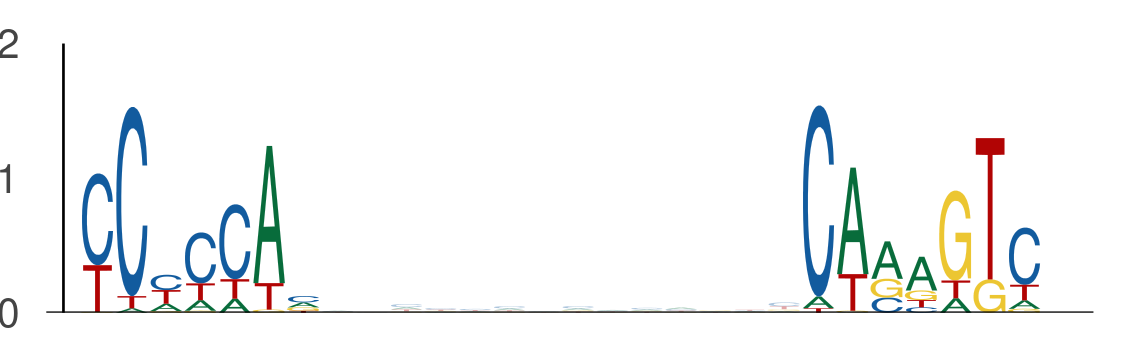

The data file committed next to this chart (first rows):
seq_index, start_position, end_position, is_reversed_complement
1702, 126, 133, 0
1702, 147, 154, 0
1955, 94, 101, 0
1955, 115, 122, 0
636, 59, 66, 0
636, 80, 87, 0
3761, 59, 66, 0
3761, 80, 87, 0
3291, 59, 66, 0
3291, 80, 87, 0
2782, 21, 28, 0
2782, 42, 49, 0
435, 106, 113, 0
435, 127, 134, 0
1844, 90, 97, 0
1844, 111, 118, 0
895, 35, 42, 0
895, 56, 63, 0
1634, 109, 116, 0
1634, 130, 137, 0
1835, 45, 52, 0
1835, 66, 73, 0
2900, 7, 14, 0
2900, 28, 35, 0
411, 59, 66, 0
411, 80, 87, 0
1474, 76, 83, 0
1474, 97, 104, 0
3091, 4, 11, 0
3091, 25, 32, 0
4104, 66, 73, 0
4104, 87, 94, 0
2259, 59, 66, 0
2259, 80, 87, 0
4657, 121, 128, 0
4657, 142, 149, 0
2356, 76, 83, 0
2356, 97, 104, 0
486, 76, 83, 0
486, 97, 104, 0
1397, 59, 66, 0
1397, 80, 87, 0
328, 77, 84, 0
328, 98, 105, 0
4605, 37, 44, 0
4605, 58, 65, 0
5092, 12, 19, 0
5092, 33, 40, 0
5789, 119, 126, 0
5789, 140, 147, 0
2188, 31, 38, 0
2188, 52, 59, 0
1758, 139, 146, 0
1758, 160, 167, 0
663, 8, 15, 0
663, 29, 36, 0
180, 59, 66, 0
180, 80, 87, 0
1040, 77, 84, 0
1040, 98, 105, 0
... 684 more rows
